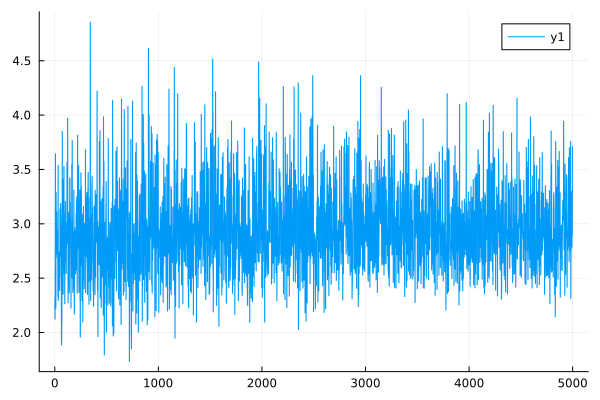

The data file committed next to this chart (first rows):
0	2.303772201737771
1	2.304
2	2.123
3	2.123
4	2.584
5	2.583
6	3.643
7	3.642
8	2.713
9	2.713
10	2.222
11	2.222
12	3.288
13	3.287
14	2.689
15	2.688
16	3.092
17	3.091
18	3.112
19	3.111
20	2.722
21	2.722
22	2.793
23	2.793
24	2.794
25	2.794
26	2.945
27	2.945
28	2.715
29	2.715
30	2.333
31	2.333
32	3.539
33	3.538
34	2.296
35	2.296
36	2.539
37	2.538
38	2.641
39	2.641
40	2.739
41	2.739
42	2.597
43	2.597
44	2.453
45	2.453
46	2.386
47	2.386
48	2.508
49	2.508
50	3.137
51	3.137
52	2.86
53	2.859
54	2.704
55	2.704
56	3.187
57	3.187
58	3.133
59	3.133
60	3.034
... 4,940 more rows
